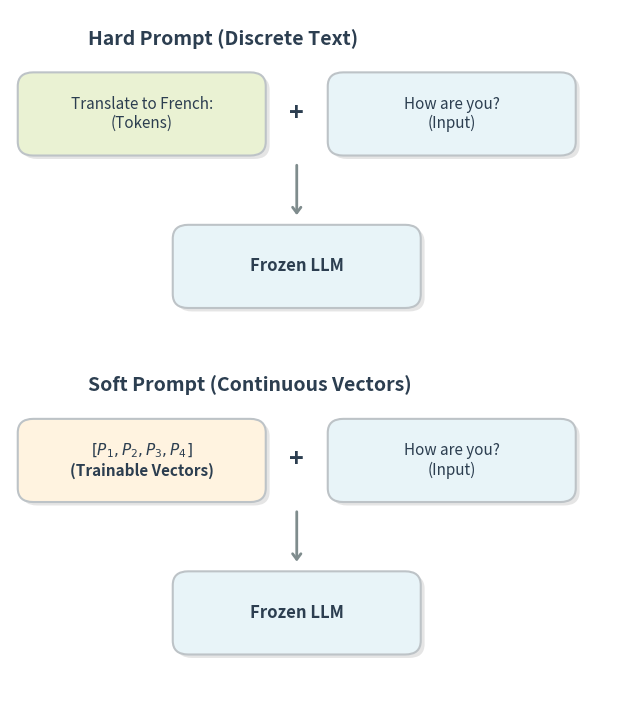
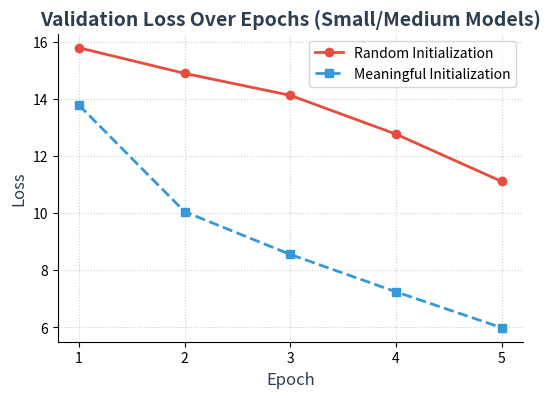
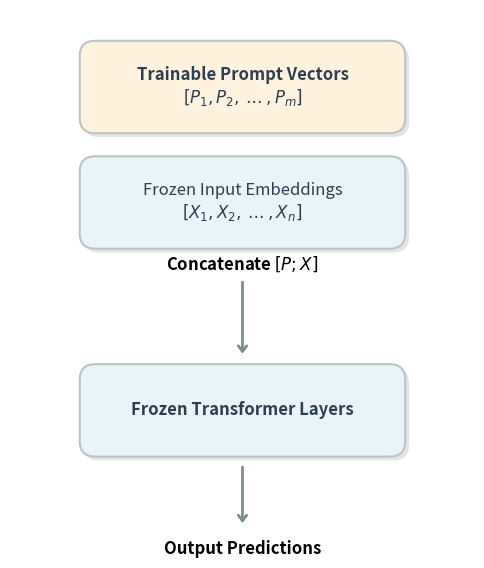

Reproduce these figures in Python, in order.
import matplotlib.pyplot as plt
import matplotlib.patches as patches

# Modern elegant colors
C_BG = "#FFFFFF"
C_TEXT = "#2C3E50"
C_MODEL = "#E8F4F8"
C_ADAPTER = "#FFF3E0"  # For trainable parts
C_ACTION = "#FDEAEA"
C_BORDER = "#BDC3C7"
C_ARROW = "#7F8C8D"
C_SHADOW = "#000000"

def draw_rounded_box(ax, x, y, w, h, text, color, font_size=12, text_color=C_TEXT, font_weight='normal'):
    shadow = patches.FancyBboxPatch((x+0.05, y-0.05), w, h, boxstyle="round,pad=0.1,rounding_size=0.2",
                                    linewidth=0, facecolor=C_SHADOW, alpha=0.1)
    ax.add_patch(shadow)
    box = patches.FancyBboxPatch((x, y), w, h, boxstyle="round,pad=0.1,rounding_size=0.2",
                                 linewidth=1.5, edgecolor=C_BORDER, facecolor=color)
    ax.add_patch(box)
    ax.text(x + w/2, y + h/2, text, horizontalalignment='center', verticalalignment='center', 
            fontsize=font_size, color=text_color, weight=font_weight, wrap=True, zorder=10)

def draw_fancy_arrow(ax, x1, y1, x2, y2):
    ax.annotate("", xy=(x2, y2), xytext=(x1, y1),
                arrowprops=dict(arrowstyle="->,head_length=0.4,head_width=0.3", lw=2, color=C_ARROW,
                                connectionstyle="arc3"))

# ==========================================
# 1. Hard Prompts vs Soft Prompts
# ==========================================
fig, ax = plt.subplots(figsize=(8, 9), facecolor=C_BG)
ax.axis('off')
ax.set_xlim(0, 8)
ax.set_ylim(0, 10)

# Hard Prompt
ax.text(1, 9.5, "Hard Prompt (Discrete Text)", fontsize=14, weight='bold', color=C_TEXT)
draw_rounded_box(ax, 0.2, 8, 3, 1, "Translate to French:\n(Tokens)", "#EAF2D3", font_size=11)
draw_rounded_box(ax, 4.2, 8, 3, 1, "How are you?\n(Input)", C_MODEL, font_size=11)
ax.text(3.7, 8.5, "+", fontsize=18, weight='bold', color=C_TEXT, ha='center', va='center')
draw_fancy_arrow(ax, 3.7, 7.8, 3.7, 7.0)
draw_rounded_box(ax, 2.2, 5.8, 3, 1, "Frozen LLM", C_MODEL, font_size=12, font_weight='bold')

# Soft Prompt
ax.text(1, 4.5, "Soft Prompt (Continuous Vectors)", fontsize=14, weight='bold', color=C_TEXT)
draw_rounded_box(ax, 0.2, 3, 3, 1, "$[P_1, P_2, P_3, P_4]$\n(Trainable Vectors)", C_ADAPTER, font_size=11, font_weight='bold')
draw_rounded_box(ax, 4.2, 3, 3, 1, "How are you?\n(Input)", C_MODEL, font_size=11)
ax.text(3.7, 3.5, "+", fontsize=18, weight='bold', color=C_TEXT, ha='center', va='center')
draw_fancy_arrow(ax, 3.7, 2.8, 3.7, 2.0)
draw_rounded_box(ax, 2.2, 0.8, 3, 1, "Frozen LLM", C_MODEL, font_size=12, font_weight='bold')

plt.savefig('prompt_comparison.png', bbox_inches='tight', dpi=300)
plt.close()

# ==========================================
# 2. Validation Loss Plot
# ==========================================
fig, ax = plt.subplots(figsize=(6, 4), facecolor=C_BG)
epochs = [1, 2, 3, 4, 5]
random_loss = [15.81, 14.91, 14.14, 12.78, 11.12]
meaningful_loss = [13.80, 10.06, 8.56, 7.25, 5.99]

ax.plot(epochs, random_loss, marker='o', linestyle='-', color='#E74C3C', linewidth=2, label='Random Initialization')
ax.plot(epochs, meaningful_loss, marker='s', linestyle='--', color='#3498DB', linewidth=2, label='Meaningful Initialization')

ax.set_title('Validation Loss Over Epochs (Small/Medium Models)', fontsize=14, weight='bold', color=C_TEXT)
ax.set_xlabel('Epoch', fontsize=12, color=C_TEXT)
ax.set_ylabel('Loss', fontsize=12, color=C_TEXT)
ax.set_xticks(epochs)
ax.grid(True, linestyle=':', alpha=0.6)
ax.legend(fontsize=10)
ax.spines['top'].set_visible(False)
ax.spines['right'].set_visible(False)

plt.savefig('validation_loss_plot.png', bbox_inches='tight', dpi=300)
plt.close()

# ==========================================
# 3. Soft Prompts Architecture
# ==========================================
fig, ax = plt.subplots(figsize=(6, 7), facecolor=C_BG)
ax.axis('off')
ax.set_xlim(0, 6)
ax.set_ylim(0, 7)

draw_rounded_box(ax, 1, 5.5, 4, 1.0, "Trainable Prompt Vectors\n$[P_1, P_2, \dots, P_m]$", C_ADAPTER, font_size=12, font_weight='bold')
draw_rounded_box(ax, 1, 4.0, 4, 1.0, "Frozen Input Embeddings\n$[X_1, X_2, \dots, X_n]$", C_MODEL, font_size=12)

ax.text(3, 3.7, "Concatenate $[P; X]$", fontsize=12, weight='bold', ha='center', va='center')
draw_fancy_arrow(ax, 3, 3.5, 3, 2.5)

draw_rounded_box(ax, 1, 1.3, 4, 1.0, "Frozen Transformer Layers", C_MODEL, font_size=12, font_weight='bold')
draw_fancy_arrow(ax, 3, 1.1, 3, 0.3)
ax.text(3, 0, "Output Predictions", fontsize=12, weight='bold', ha='center', va='center')

plt.savefig('soft_prompt_architecture.png', bbox_inches='tight', dpi=300)
plt.close()
